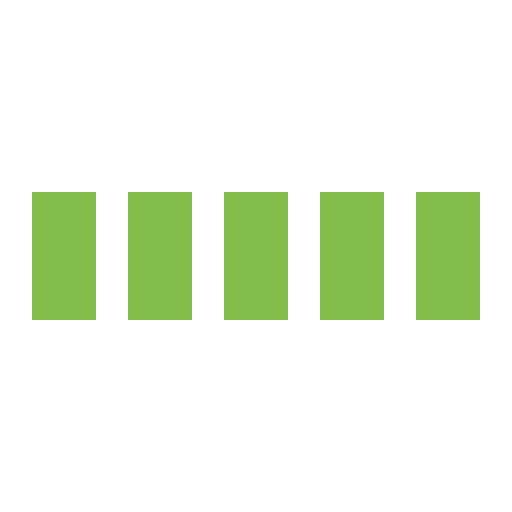
t = 0.00 s
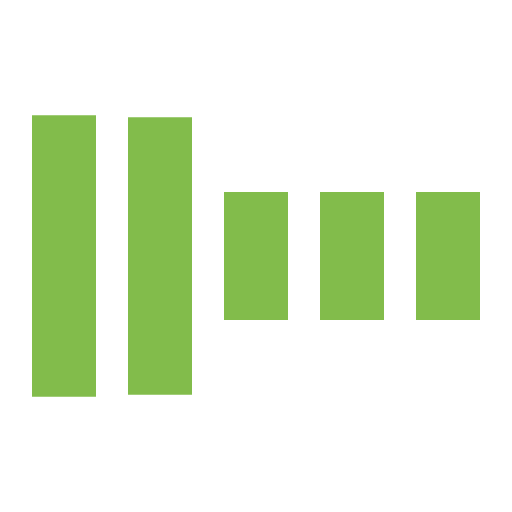
t = 0.30 s
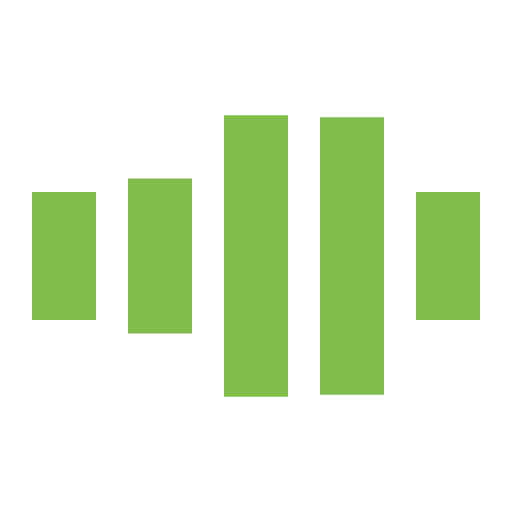
t = 0.70 s
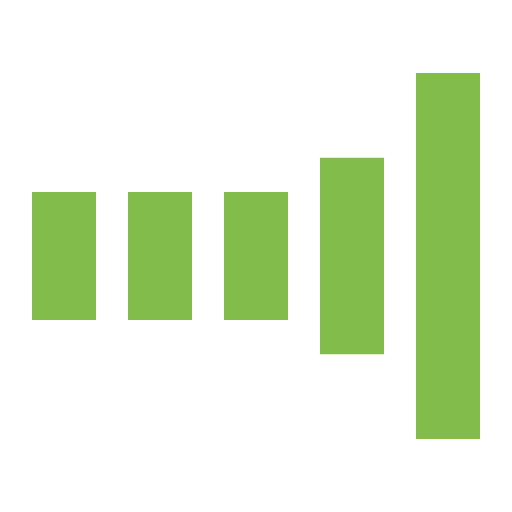
t = 1.00 s
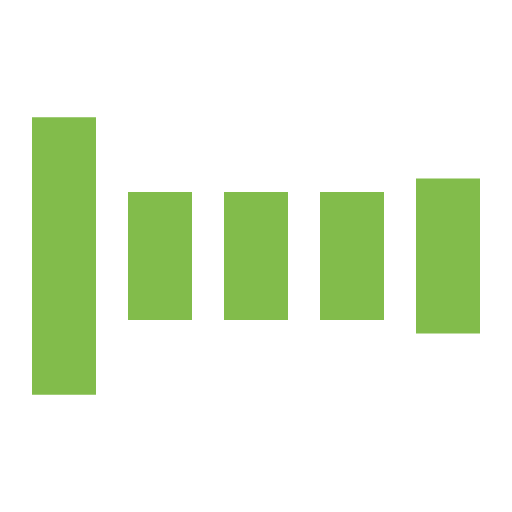
t = 1.30 s
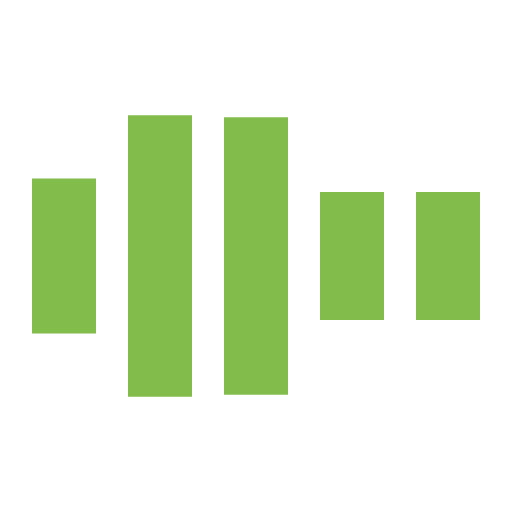
t = 1.70 s

The animated SVG that drew these frames (rendered in a browser with its animation timeline set to each time). Animation: 5 SMIL elements (animate=5); one cycle of 2.00 s, repeats indefinitely.

<svg xmlns="http://www.w3.org/2000/svg" viewBox="0 0 32 32" width="32" height="32" fill="#82bc4b">
    <path transform="translate(2)" d="M0 12 V20 H4 V12z">
        <animate attributeName="d" values="M0 12 V20 H4 V12z; M0 4 V28 H4 V4z; M0 12 V20 H4 V12z; M0 12 V20 H4 V12z" dur="1.2s" repeatCount="indefinite" begin="0" keytimes="0;.2;.5;1" keySplines="0.2 0.2 0.4 0.8;0.2 0.6 0.4 0.8;0.2 0.8 0.4 0.8" calcMode="spline"  />
    </path>
    <path transform="translate(8)" d="M0 12 V20 H4 V12z">
        <animate attributeName="d" values="M0 12 V20 H4 V12z; M0 4 V28 H4 V4z; M0 12 V20 H4 V12z; M0 12 V20 H4 V12z" dur="1.2s" repeatCount="indefinite" begin="0.2" keytimes="0;.2;.5;1" keySplines="0.2 0.2 0.4 0.8;0.2 0.6 0.4 0.8;0.2 0.8 0.4 0.8" calcMode="spline"  />
    </path>
    <path transform="translate(14)" d="M0 12 V20 H4 V12z">
        <animate attributeName="d" values="M0 12 V20 H4 V12z; M0 4 V28 H4 V4z; M0 12 V20 H4 V12z; M0 12 V20 H4 V12z" dur="1.2s" repeatCount="indefinite" begin="0.4" keytimes="0;.2;.5;1" keySplines="0.2 0.2 0.4 0.8;0.2 0.6 0.4 0.8;0.2 0.8 0.4 0.8" calcMode="spline" />
    </path>
    <path transform="translate(20)" d="M0 12 V20 H4 V12z">
        <animate attributeName="d" values="M0 12 V20 H4 V12z; M0 4 V28 H4 V4z; M0 12 V20 H4 V12z; M0 12 V20 H4 V12z" dur="1.2s" repeatCount="indefinite" begin="0.6" keytimes="0;.2;.5;1" keySplines="0.2 0.2 0.4 0.8;0.2 0.6 0.4 0.8;0.2 0.8 0.4 0.8" calcMode="spline" />
    </path>
    <path transform="translate(26)" d="M0 12 V20 H4 V12z">
        <animate attributeName="d" values="M0 12 V20 H4 V12z; M0 4 V28 H4 V4z; M0 12 V20 H4 V12z; M0 12 V20 H4 V12z" dur="1.2s" repeatCount="indefinite" begin="0.8" keytimes="0;.2;.5;1" keySplines="0.2 0.2 0.4 0.8;0.2 0.6 0.4 0.8;0.2 0.8 0.4 0.8" calcMode="spline" />
    </path>
</svg>